Run: headless pygame with SDL's dummy video driver; simulated clock (each Clock.tick advances the game by its frame time, no real sleeping); random seed 0; keys injected as events and as key.get_pressed() state; no mouse input.
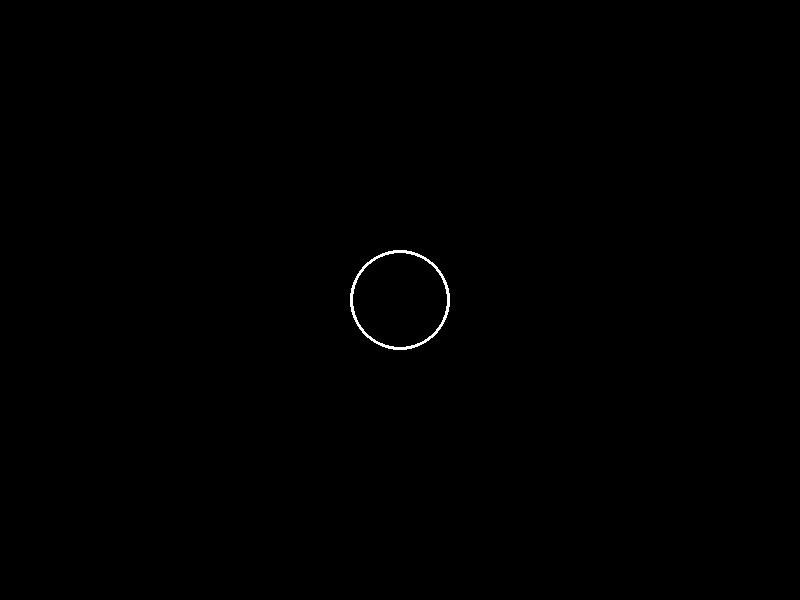
Frame 1 of 4 · flips 1–60 · no input
Frame 2 of 4 · flips 61–180 · tapped SPACE, RETURN · held RIGHT (→), D · screen unchanged from frame 1, image omitted
Frame 3 of 4 · flips 181–300 · held DOWN (↓), S · screen unchanged from frame 2, image omitted
Frame 4 of 4 · flips 301–420 · held LEFT (←), A, UP (↑), W · screen unchanged from frame 3, image omitted

The pygame program that drew these frames:

import pygame
import sys

# Initialize Pygame
pygame.init()

# Set up the screen dimensions
screen_width = 800
screen_height = 600
screen = pygame.display.set_mode((screen_width, screen_height))
pygame.display.set_caption("Pygame Circle Outline")

# Define colors
WHITE = (255, 255, 255)
BLACK = (0, 0, 0)

# Main game loop
running = True
while running:
    # Check for events
    for event in pygame.event.get():
        if event.type == pygame.QUIT:
            running = False

    # Clear the screen
    screen.fill(BLACK)

    # Draw the outline of a circle (x, y, radius, width)
    pygame.draw.circle(screen, WHITE, (screen_width // 2, screen_height // 2), 50, width=3)

    # Update the display
    pygame.display.flip()

    # Control the frame rate
    pygame.time.Clock().tick(60)

# Quit Pygame
pygame.quit()
sys.exit()
